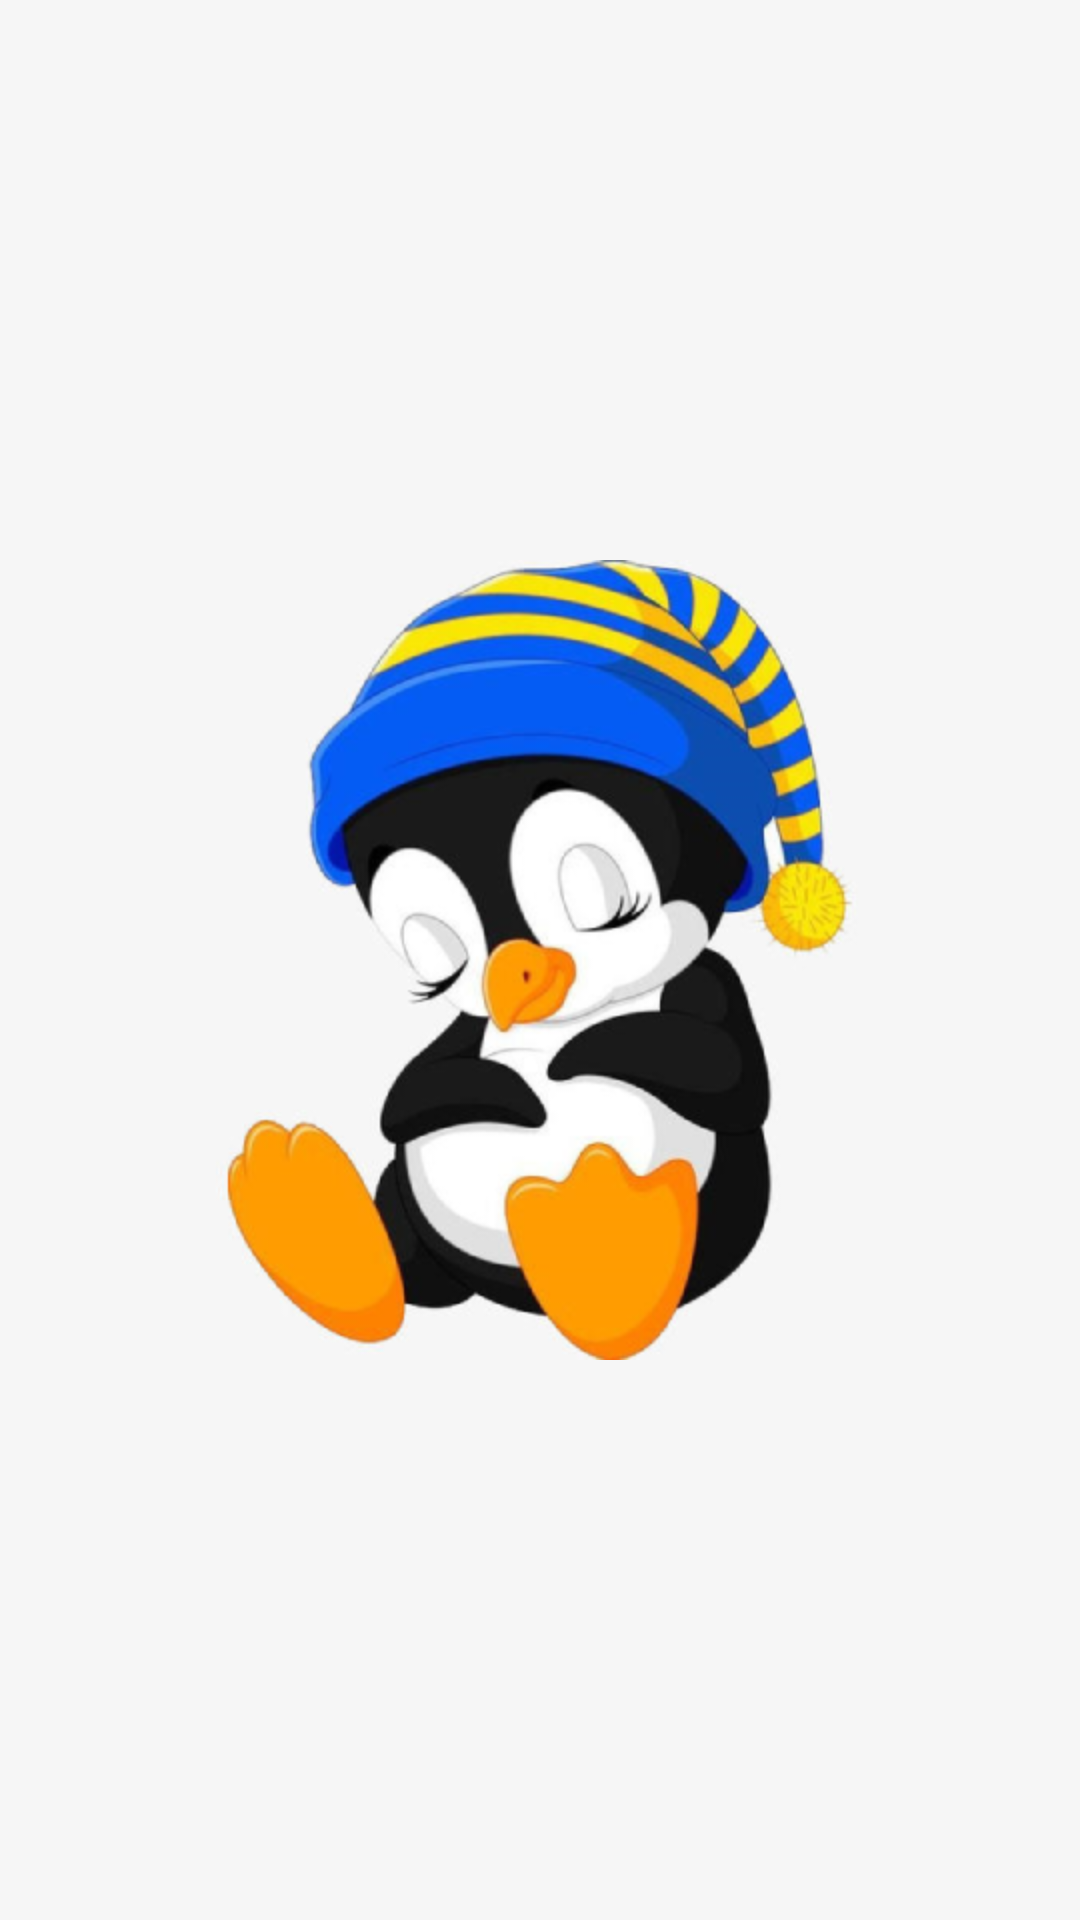

Layout XML and referenced resources for this Android screen:
<!-- AndroidManifest.xml: activity theme splash_activity -->
<!-- res/layout/activity_splash.xml -->
<?xml version="1.0" encoding="utf-8"?>
<RelativeLayout xmlns:android="http://schemas.android.com/apk/res/android"
    xmlns:app="http://schemas.android.com/apk/res-auto"
    xmlns:tools="http://schemas.android.com/tools"
    android:layout_width="match_parent"
    android:layout_height="match_parent"
    android:background="#F6F6F6"
    tools:context=".view.activity.SplashActivity">
    
    <ImageView
        android:id="@+id/tv_splash"
        android:layout_width="wrap_content"
        android:layout_height="wrap_content"
        android:layout_centerInParent="true"
        android:src="@mipmap/splash1"/>
</RelativeLayout>
<!-- resources referenced by this layout -->
<resources>
  <!-- mipmap splash1: png bitmap (mipmap-hdpi, 109459 bytes) -->
  <style name="splash_activity" parent="Theme.AppCompat.Light.NoActionBar">
          
          <item name="android:windowLightStatusBar" tools:targetApi="m">true</item>
          
          <item name="android:statusBarColor" tools:targetApi="lollipop">@color/colorSplash</item>
      </style>
  <color name="colorSplash">#F6F6F6</color>
</resources>
